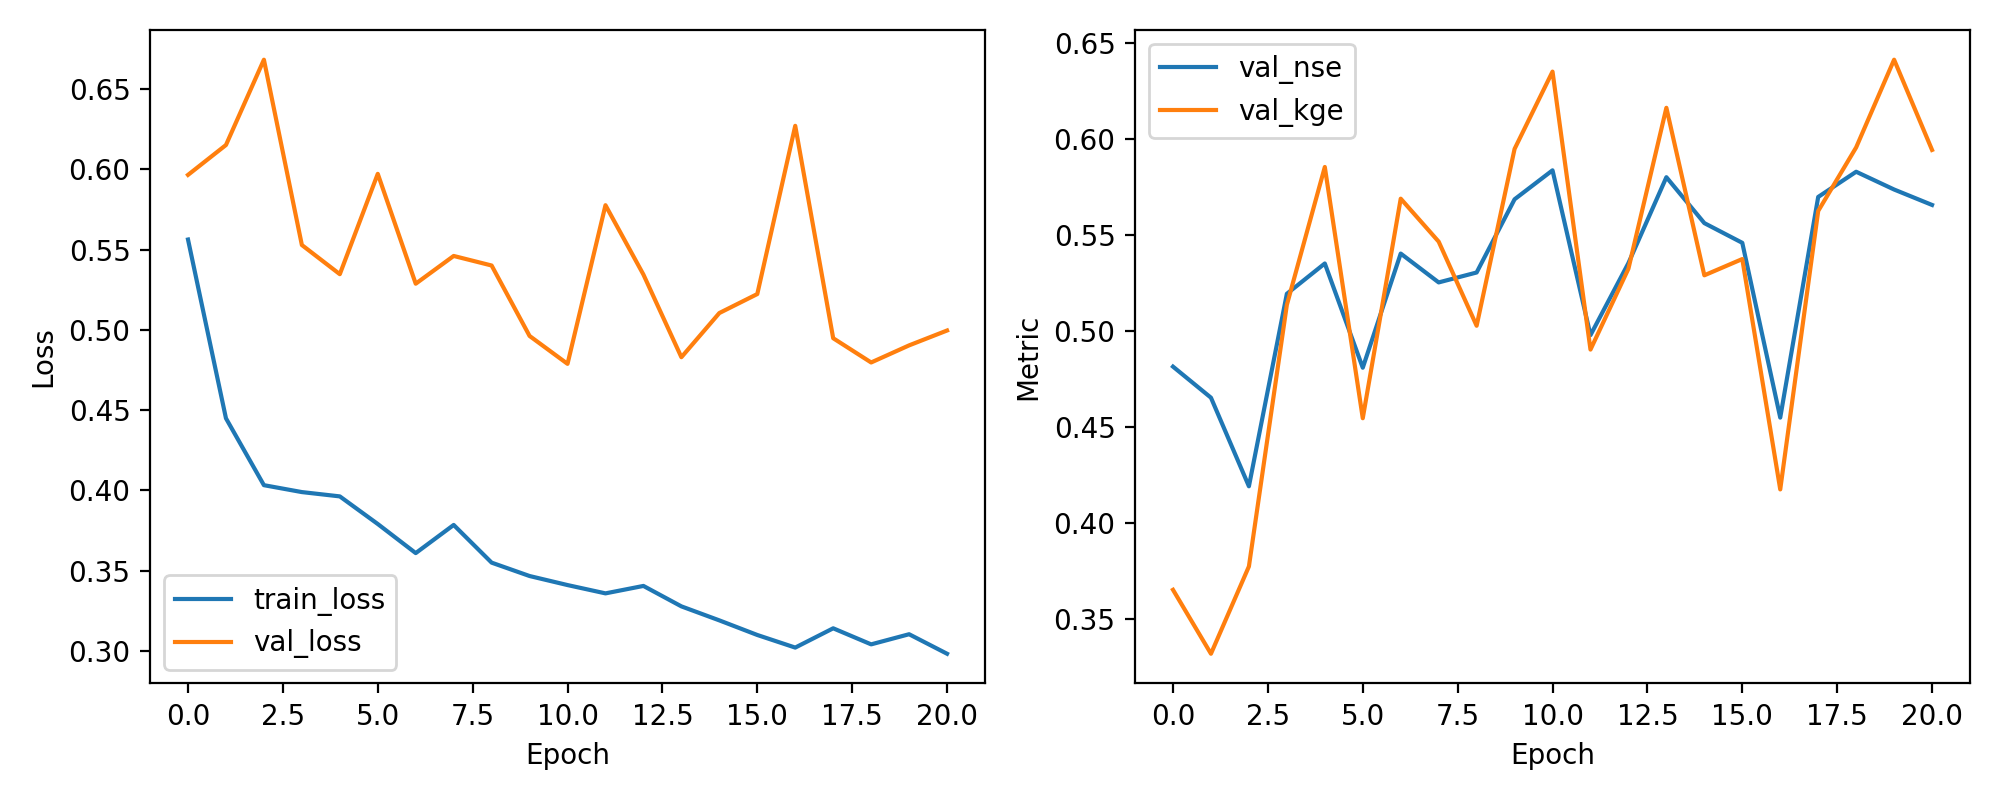

Source data for this figure (header and first rows):
epoch, train_loss, val_loss, val_nse, val_kge
1, 0.5563, 0.5965, 0.4815, 0.3652
2, 0.4449, 0.6151, 0.4653, 0.3318
3, 0.4033, 0.6683, 0.4191, 0.3773
4, 0.399, 0.5528, 0.5194, 0.5137
5, 0.3963, 0.5347, 0.5352, 0.5855
6, 0.3791, 0.5972, 0.4809, 0.4546
7, 0.361, 0.5287, 0.5404, 0.569
8, 0.3785, 0.546, 0.5253, 0.5466
9, 0.355, 0.5401, 0.5305, 0.5028
10, 0.3467, 0.4962, 0.5687, 0.5949
11, 0.3411, 0.4788, 0.5838, 0.6352
12, 0.3359, 0.5776, 0.4979, 0.4903
13, 0.3405, 0.5344, 0.5354, 0.5325
14, 0.3278, 0.483, 0.5802, 0.6164
15, 0.3191, 0.5105, 0.5563, 0.529
16, 0.31, 0.5223, 0.546, 0.5375
17, 0.3021, 0.6271, 0.4549, 0.4175
18, 0.3141, 0.4948, 0.5699, 0.5626
19, 0.3041, 0.4797, 0.583, 0.5957
20, 0.3104, 0.4903, 0.5738, 0.6414
21, 0.2983, 0.4996, 0.5657, 0.5944
